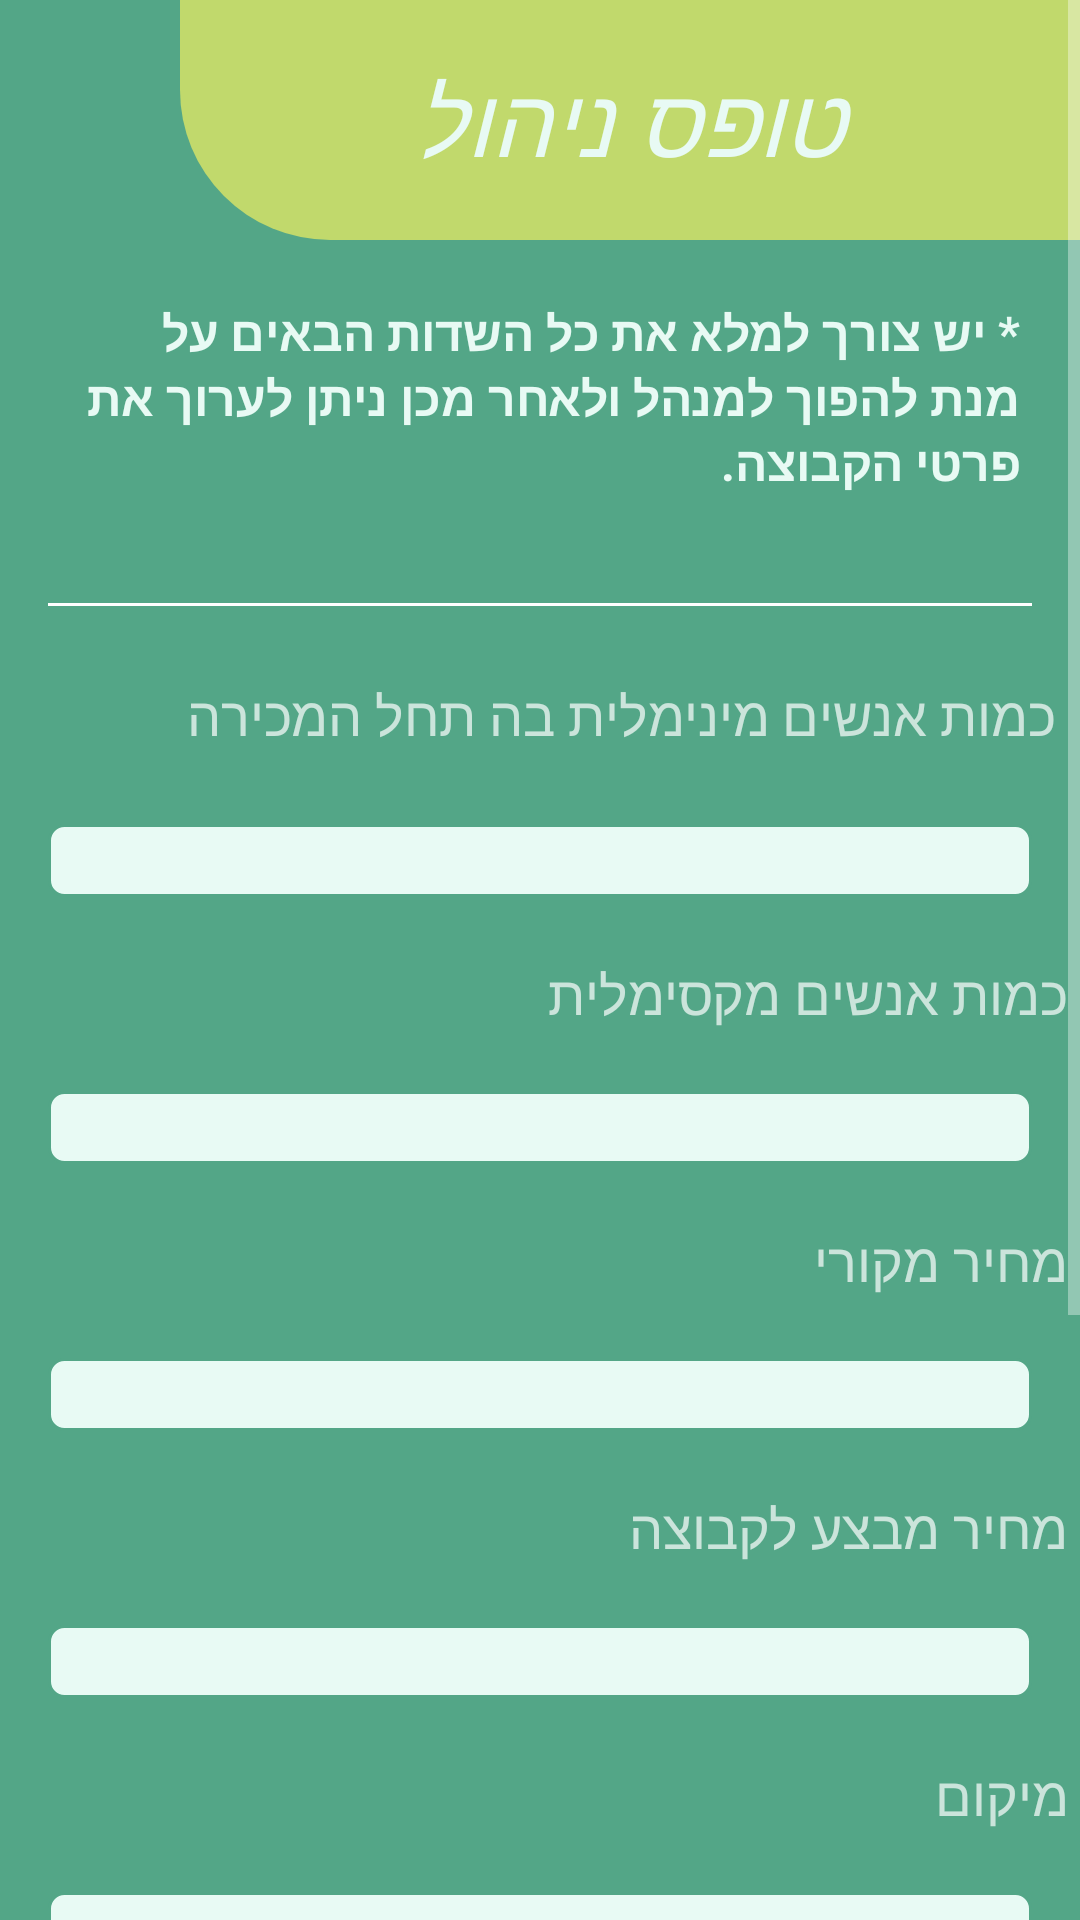

The Android layout XML behind this screen, and the referenced resources:
<!-- AndroidManifest.xml: application theme Theme.Design.NoActionBar -->
<!-- res/layout/fragment_be_manager.xml -->
<?xml version="1.0" encoding="utf-8"?>
<ScrollView xmlns:android="http://schemas.android.com/apk/res/android"
    xmlns:tools="http://schemas.android.com/tools"
    android:layout_width="match_parent"
    android:layout_height="match_parent"
    android:orientation="vertical"
    tools:context=".view.fragment.FragmentBeManager">

    <LinearLayout
        android:layout_width="match_parent"
        android:layout_height="match_parent"
        android:background="@color/dollarPrimary"
        android:orientation="vertical">


        <TextView
            android:layout_width="300dp"
            android:layout_height="80dp"
            android:layout_gravity="end"
            android:background="@drawable/page_title"
            android:gravity="center"
            android:padding="8dp"
            android:text="טופס ניהול"
            android:textColor="@color/background"
            android:textSize="32sp"
            android:textStyle="italic" />

        <TextView
            android:layout_width="wrap_content"
            android:layout_height="wrap_content"
            android:layout_gravity="end"
            android:layout_margin="16dp"
            android:gravity="start"
            android:padding="4dp"
            android:text="@string/be_manager_up_note"
            android:textColor="@color/background"
            android:textSize="16sp"
            android:textStyle="bold" />

        <TableRow
            android:layout_width="match_parent"
            android:layout_height="1dp"
            android:layout_margin="16dp"
            android:background="@color/white" />

        <TextView
            android:layout_width="wrap_content"
            android:layout_height="wrap_content"
            android:layout_gravity="end"
            android:layout_margin="4dp"
            android:padding="4dp"
            android:text="@string/min_people_title"
            android:textSize="18sp" />

        <EditText
            android:id="@+id/be_manager_min_people"
            android:layout_width="match_parent"
            android:layout_height="wrap_content"
            android:layout_margin="16dp"
            android:background="@drawable/custom_input"
            android:gravity="end"
            android:inputType="number"
            android:singleLine="true"
            android:textColor="@color/strong_light_green" />

        <TextView
            android:layout_width="wrap_content"
            android:layout_height="wrap_content"
            android:layout_gravity="end"
            android:padding="4dp"
            android:text="@string/max_people_title"
            android:textSize="18sp" />

        <EditText
            android:id="@+id/be_manager_max_people"
            android:layout_width="match_parent"
            android:layout_height="wrap_content"
            android:layout_margin="16dp"
            android:background="@drawable/custom_input"
            android:gravity="end"
            android:inputType="number"
            android:singleLine="true"
            android:textColor="@color/strong_light_green" />


        <TextView
            android:layout_width="wrap_content"
            android:layout_height="wrap_content"
            android:layout_gravity="end"
            android:maxLines="1"
            android:padding="4dp"
            android:text="@string/original_price"
            android:textSize="18sp" />

        <EditText
            android:id="@+id/be_manager_original_price"
            android:layout_width="match_parent"
            android:layout_height="wrap_content"
            android:layout_margin="16dp"
            android:background="@drawable/custom_input"
            android:gravity="end"
            android:inputType="number"

            android:singleLine="true"
            android:textColor="@color/strong_light_green" />

        <TextView
            android:layout_width="wrap_content"
            android:layout_height="wrap_content"
            android:layout_gravity="end"
            android:maxLines="1"
            android:padding="4dp"
            android:text="@string/group_discount_price"
            android:textSize="18sp" />

        <EditText
            android:id="@+id/be_manager_group_price"
            android:layout_width="match_parent"
            android:layout_height="wrap_content"
            android:layout_margin="16dp"
            android:background="@drawable/custom_input"
            android:gravity="end"
            android:inputType="number"
            android:singleLine="true"
            android:textColor="@color/strong_light_green" />

        <TextView
            android:layout_width="wrap_content"
            android:layout_height="wrap_content"
            android:layout_gravity="end"
            android:padding="4dp"
            android:text="@string/location"
            android:textSize="18sp" />

        <EditText
            android:id="@+id/be_manager_location"
            android:layout_width="match_parent"
            android:layout_height="wrap_content"
            android:layout_margin="16dp"
            android:background="@drawable/custom_input"
            android:maxLines="1"
            android:singleLine="true"

            android:textAlignment="viewEnd"
            android:textColor="@color/strong_light_green" />


        <TextView
            android:layout_width="wrap_content"
            android:layout_height="wrap_content"
            android:layout_gravity="end"
            android:padding="4dp"
            android:text="תאריך דדליין - קבוצה"
            android:textSize="18sp" />

        <TextView
            android:id="@+id/be_manager_end_date"
            android:layout_width="match_parent"
            android:layout_height="wrap_content"
            android:layout_margin="16dp"
            android:background="@drawable/custom_input"
            android:gravity="end"
            android:padding="4dp"
            android:singleLine="true"
            android:textColor="@color/strong_light_green" />

        <TextView
            android:layout_width="wrap_content"
            android:layout_height="wrap_content"
            android:layout_gravity="end"
            android:maxLines="1"
            android:padding="4dp"
            android:text="@string/be_manager_supply_method"
            android:textSize="18sp" />

        <TextView
            android:id="@+id/be_manager_shipment_method"
            android:layout_width="match_parent"
            android:layout_height="wrap_content"
            android:layout_margin="16dp"
            android:background="@drawable/custom_input"
            android:padding="4dp"
            android:singleLine="true"
            android:textAlignment="viewEnd"
            android:textColor="@color/strong_light_green" />

        <Button
            android:id="@+id/be_manager_btn"
            android:layout_width="wrap_content"
            android:layout_height="wrap_content"
            android:layout_gravity="center"
            android:layout_margin="16dp"
            android:background="@drawable/back_button_secondary"
            android:padding="8dp"
            android:text="התחל קבוצת רכישה"
            android:textSize="18sp" />


        <ProgressBar
            android:id="@+id/be_manager_pb"
            android:layout_width="50dp"
            android:layout_height="50dp"
            android:layout_gravity="center_horizontal|center_vertical"
            android:visibility="gone" />

    </LinearLayout>
</ScrollView>
<!-- resources referenced by this layout -->
<resources>
  <color name="background">#e8faf4</color>
  <color name="dollarPrimary">#53a687</color>
  <color name="strong_light_green">#53b757</color>
  <color name="white">#FFFFFFFF</color>
  <!-- drawable back_button_secondary (drawable) -->
  <?xml version="1.0" encoding="utf-8"?>
  <shape xmlns:android="http://schemas.android.com/apk/res/android">
  
      <solid android:color="@color/dollarSecondary"/>
      <corners android:radius="16dp" />
  </shape>
  <!-- drawable custom_input (drawable) -->
  <?xml version="1.0" encoding="utf-8"?>
  <selector xmlns:android="http://schemas.android.com/apk/res/android">
  
      <item android:state_enabled="true" android:state_focused="true">
          <shape android:shape="rectangle">
              <solid android:color="@color/dollarThird" />
              <corners android:radius="5dp" />
              <stroke android:width="3dp" android:color="@android:color/white" />
          </shape>
      </item>
  
      <item android:state_enabled="true" >
          <shape android:shape="rectangle">
              <solid android:color="@color/background" />
              <corners android:radius="5dp" />
              <stroke android:width="1dp" android:color="@color/dollarPrimary" />
          </shape>
      </item>
  
  </selector>
  <!-- drawable page_title (drawable) -->
  <?xml version="1.0" encoding="utf-8"?>
  <shape xmlns:android="http://schemas.android.com/apk/res/android">
      <solid android:color="@color/dollarSecondary" />
      <corners android:bottomLeftRadius="50dp" />
  
  </shape>
  <string name="be_manager_supply_method">אופן אספקת המוצר ללקוח</string>
  <string name="be_manager_up_note">* יש צורך למלא את כל השדות הבאים על מנת להפוך למנהל ולאחר מכן ניתן לערוך את פרטי הקבוצה.</string>
  <string name="group_discount_price">מחיר מבצע לקבוצה</string>
  <string name="location">מיקום</string>
  <string name="max_people_title">כמות אנשים מקסימלית</string>
  <string name="min_people_title">כמות אנשים מינימלית בה תחל המכירה</string>
  <string name="original_price">מחיר מקורי</string>
  <color name="dollarSecondary">#c1d96c</color>
  <color name="dollarThird">#def294</color>
</resources>
